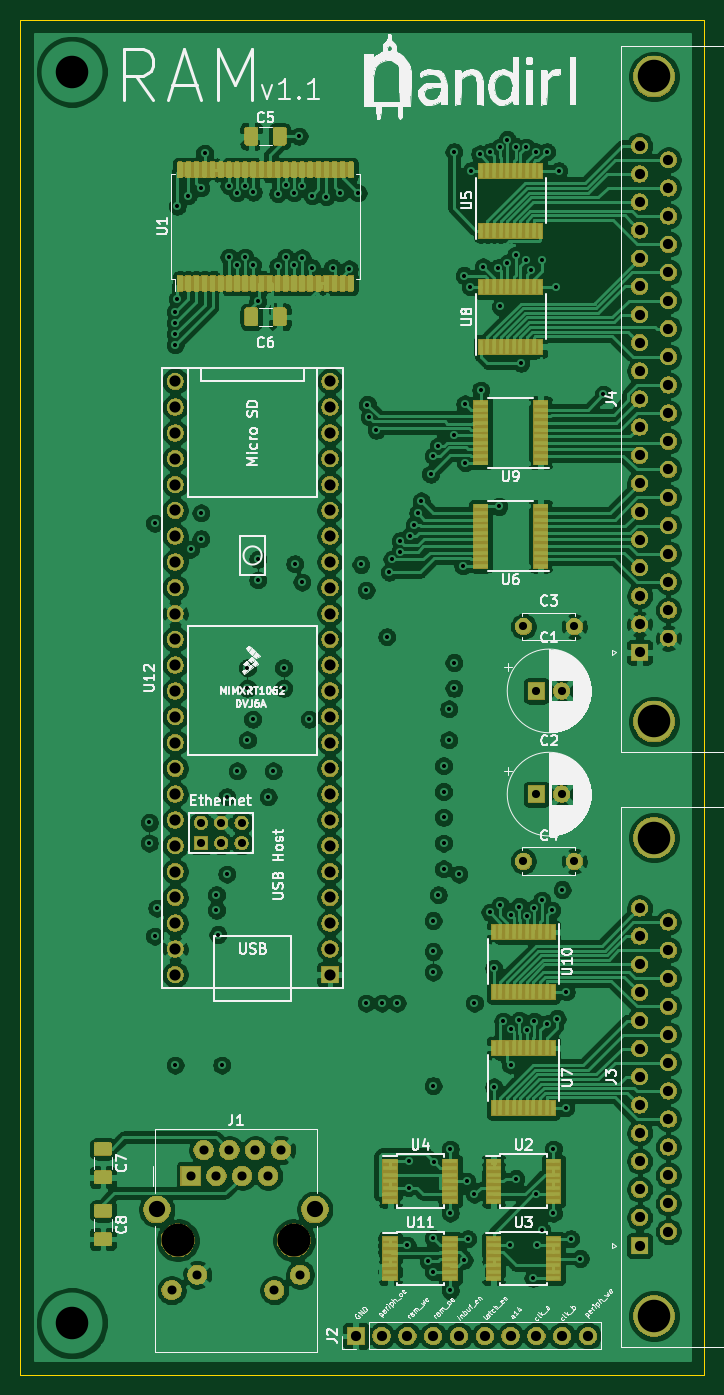
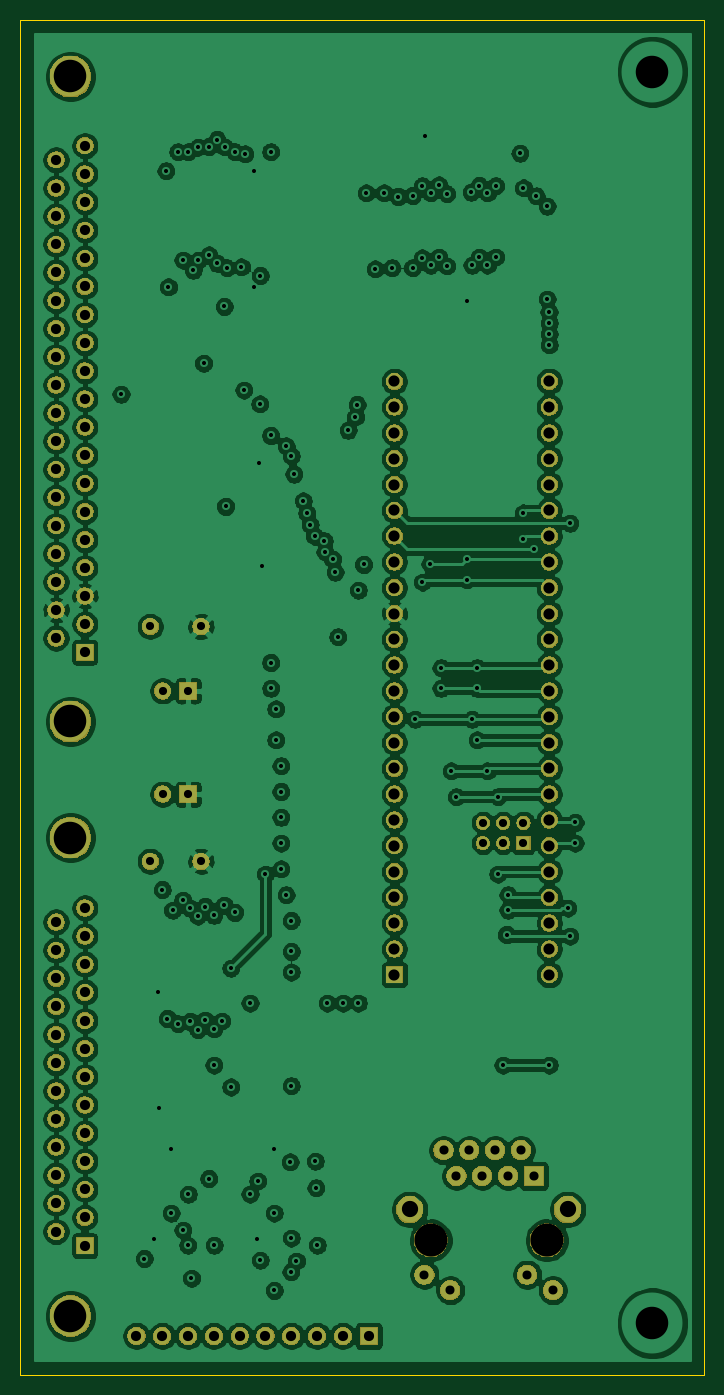
Circuit board: 12 layer files. Board 67.3 x 133.3 mm.
- bottom_copper: ram-B_Cu.gbr (398404 bytes)
- bottom_mask: ram-B_Mask.gbr (126464 bytes)
- paste: ram-B_Paste.gbr (527 bytes)
- bottom_silk: ram-B_SilkS.gbr (528 bytes)
- outline: ram-Edge_Cuts.gbr (714 bytes)
- top_copper: ram-F_Cu.gbr (541351 bytes)
- top_mask: ram-F_Mask.gbr (178271 bytes)
- paste: ram-F_Paste.gbr (90474 bytes)
- top_silk: ram-F_SilkS.gbr (83479 bytes)
- inner_copper: ram-In1_Cu.gbr (33078 bytes)
- inner_copper: ram-In2_Cu.gbr (25793 bytes)
- drill: ram.drl (4688 bytes)

=== bottom_copper: ram-B_Cu.gbr (398404 bytes, source omitted) ===
=== bottom_mask: ram-B_Mask.gbr (126464 bytes, source omitted) ===
=== paste: ram-B_Paste.gbr ===
G04 #@! TF.GenerationSoftware,KiCad,Pcbnew,5.1.5-52549c5~84~ubuntu18.04.1*
G04 #@! TF.CreationDate,2020-06-07T18:01:10-07:00*
G04 #@! TF.ProjectId,ram,72616d2e-6b69-4636-9164-5f7063625858,rev?*
G04 #@! TF.SameCoordinates,Original*
G04 #@! TF.FileFunction,Paste,Bot*
G04 #@! TF.FilePolarity,Positive*
%FSLAX46Y46*%
G04 Gerber Fmt 4.6, Leading zero omitted, Abs format (unit mm)*
G04 Created by KiCad (PCBNEW 5.1.5-52549c5~84~ubuntu18.04.1) date 2020-06-07 18:01:10*
%MOMM*%
%LPD*%
G04 APERTURE LIST*
G04 APERTURE END LIST*
M02*

=== bottom_silk: ram-B_SilkS.gbr ===
G04 #@! TF.GenerationSoftware,KiCad,Pcbnew,5.1.5-52549c5~84~ubuntu18.04.1*
G04 #@! TF.CreationDate,2020-06-07T18:01:10-07:00*
G04 #@! TF.ProjectId,ram,72616d2e-6b69-4636-9164-5f7063625858,rev?*
G04 #@! TF.SameCoordinates,Original*
G04 #@! TF.FileFunction,Legend,Bot*
G04 #@! TF.FilePolarity,Positive*
%FSLAX46Y46*%
G04 Gerber Fmt 4.6, Leading zero omitted, Abs format (unit mm)*
G04 Created by KiCad (PCBNEW 5.1.5-52549c5~84~ubuntu18.04.1) date 2020-06-07 18:01:10*
%MOMM*%
%LPD*%
G04 APERTURE LIST*
G04 APERTURE END LIST*
M02*

=== outline: ram-Edge_Cuts.gbr ===
G04 #@! TF.GenerationSoftware,KiCad,Pcbnew,5.1.5-52549c5~84~ubuntu18.04.1*
G04 #@! TF.CreationDate,2020-06-07T18:01:10-07:00*
G04 #@! TF.ProjectId,ram,72616d2e-6b69-4636-9164-5f7063625858,rev?*
G04 #@! TF.SameCoordinates,Original*
G04 #@! TF.FileFunction,Profile,NP*
%FSLAX46Y46*%
G04 Gerber Fmt 4.6, Leading zero omitted, Abs format (unit mm)*
G04 Created by KiCad (PCBNEW 5.1.5-52549c5~84~ubuntu18.04.1) date 2020-06-07 18:01:10*
%MOMM*%
%LPD*%
G04 APERTURE LIST*
%ADD10C,0.050000*%
G04 APERTURE END LIST*
D10*
X172720000Y34290000D02*
X172720000Y-99060000D01*
X172720000Y34290000D02*
X240030000Y34290000D01*
X240030000Y-99060000D02*
X172720000Y-99060000D01*
X240030000Y34290000D02*
X240030000Y-99060000D01*
M02*

=== top_copper: ram-F_Cu.gbr (541351 bytes, source omitted) ===
=== top_mask: ram-F_Mask.gbr (178271 bytes, source omitted) ===
=== paste: ram-F_Paste.gbr (90474 bytes, source omitted) ===
=== top_silk: ram-F_SilkS.gbr (83479 bytes, source omitted) ===
=== inner_copper: ram-In1_Cu.gbr (33078 bytes, source omitted) ===
=== inner_copper: ram-In2_Cu.gbr (25793 bytes, source omitted) ===
=== drill: ram.drl (4688 bytes, source omitted) ===
